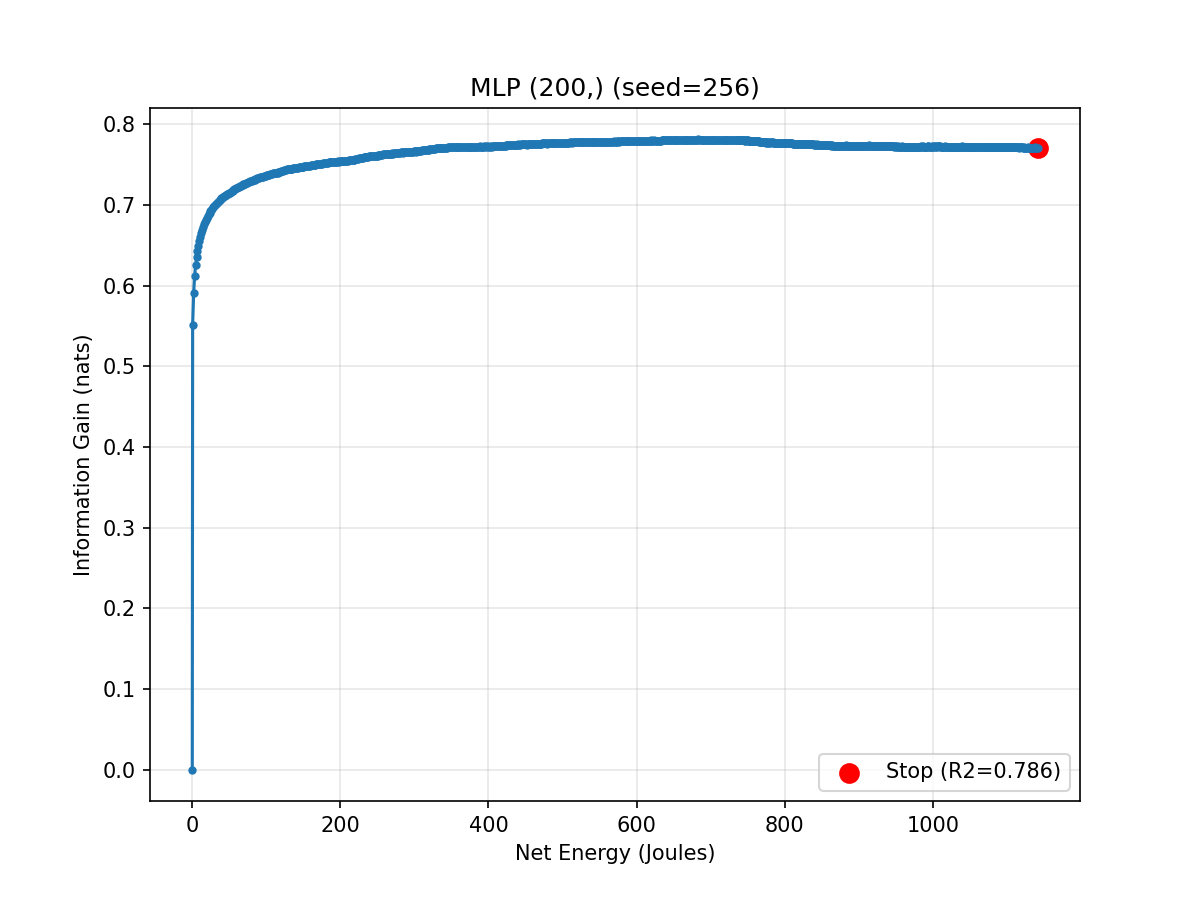

The data file committed next to this chart (first rows):
epoch, cumulative_energy_j, val_r2, info_gain_nats
0, 0.0, 0.0, 0.0
1, 0.4954, 0.6681, 0.5515
2, 1.86, 0.6933, 0.591
3, 3.172, 0.706, 0.612
4, 4.462, 0.7137, 0.6254
5, 5.8, 0.7193, 0.6353
6, 7.035, 0.7235, 0.6429
7, 8.344, 0.7272, 0.6495
8, 9.629, 0.7304, 0.6554
9, 10.91, 0.7332, 0.6606
10, 12.26, 0.7354, 0.6648
11, 13.57, 0.7376, 0.6689
12, 14.8, 0.7395, 0.6726
13, 15.97, 0.7412, 0.6759
14, 17.2, 0.7428, 0.6789
15, 18.46, 0.7442, 0.6817
16, 19.68, 0.7455, 0.6843
17, 20.89, 0.7466, 0.6864
18, 22.13, 0.7477, 0.6885
19, 23.38, 0.7488, 0.6907
20, 24.59, 0.7496, 0.6923
21, 25.84, 0.7504, 0.6939
22, 27.09, 0.7512, 0.6957
23, 28.28, 0.7521, 0.6973
24, 29.53, 0.7528, 0.6988
25, 30.76, 0.7534, 0.7001
26, 32, 0.754, 0.7012
27, 33.23, 0.7547, 0.7026
28, 34.47, 0.7551, 0.7035
29, 35.71, 0.7558, 0.705
30, 36.96, 0.7563, 0.706
31, 38.22, 0.757, 0.7074
32, 39.44, 0.7574, 0.7083
33, 40.72, 0.758, 0.7093
34, 41.9, 0.7584, 0.7103
35, 43.15, 0.7587, 0.7109
36, 44.44, 0.7592, 0.7118
37, 45.63, 0.7595, 0.7124
38, 46.88, 0.7599, 0.7133
39, 48.12, 0.7603, 0.7142
40, 49.37, 0.7607, 0.715
41, 50.62, 0.761, 0.7156
42, 51.84, 0.7614, 0.7164
43, 53.08, 0.7618, 0.7173
44, 54.34, 0.762, 0.7177
45, 55.61, 0.7625, 0.7188
46, 56.82, 0.7628, 0.7195
47, 58.12, 0.7631, 0.7201
48, 59.32, 0.7636, 0.7212
49, 60.58, 0.7639, 0.7217
50, 61.78, 0.7642, 0.7223
51, 63.01, 0.7644, 0.7229
52, 64.23, 0.7648, 0.7236
53, 65.41, 0.765, 0.724
54, 66.71, 0.7653, 0.7247
55, 67.92, 0.7655, 0.7251
56, 69.16, 0.7657, 0.7256
57, 70.39, 0.7659, 0.726
58, 71.7, 0.7662, 0.7266
59, 72.89, 0.7664, 0.7271
... 941 more rows
